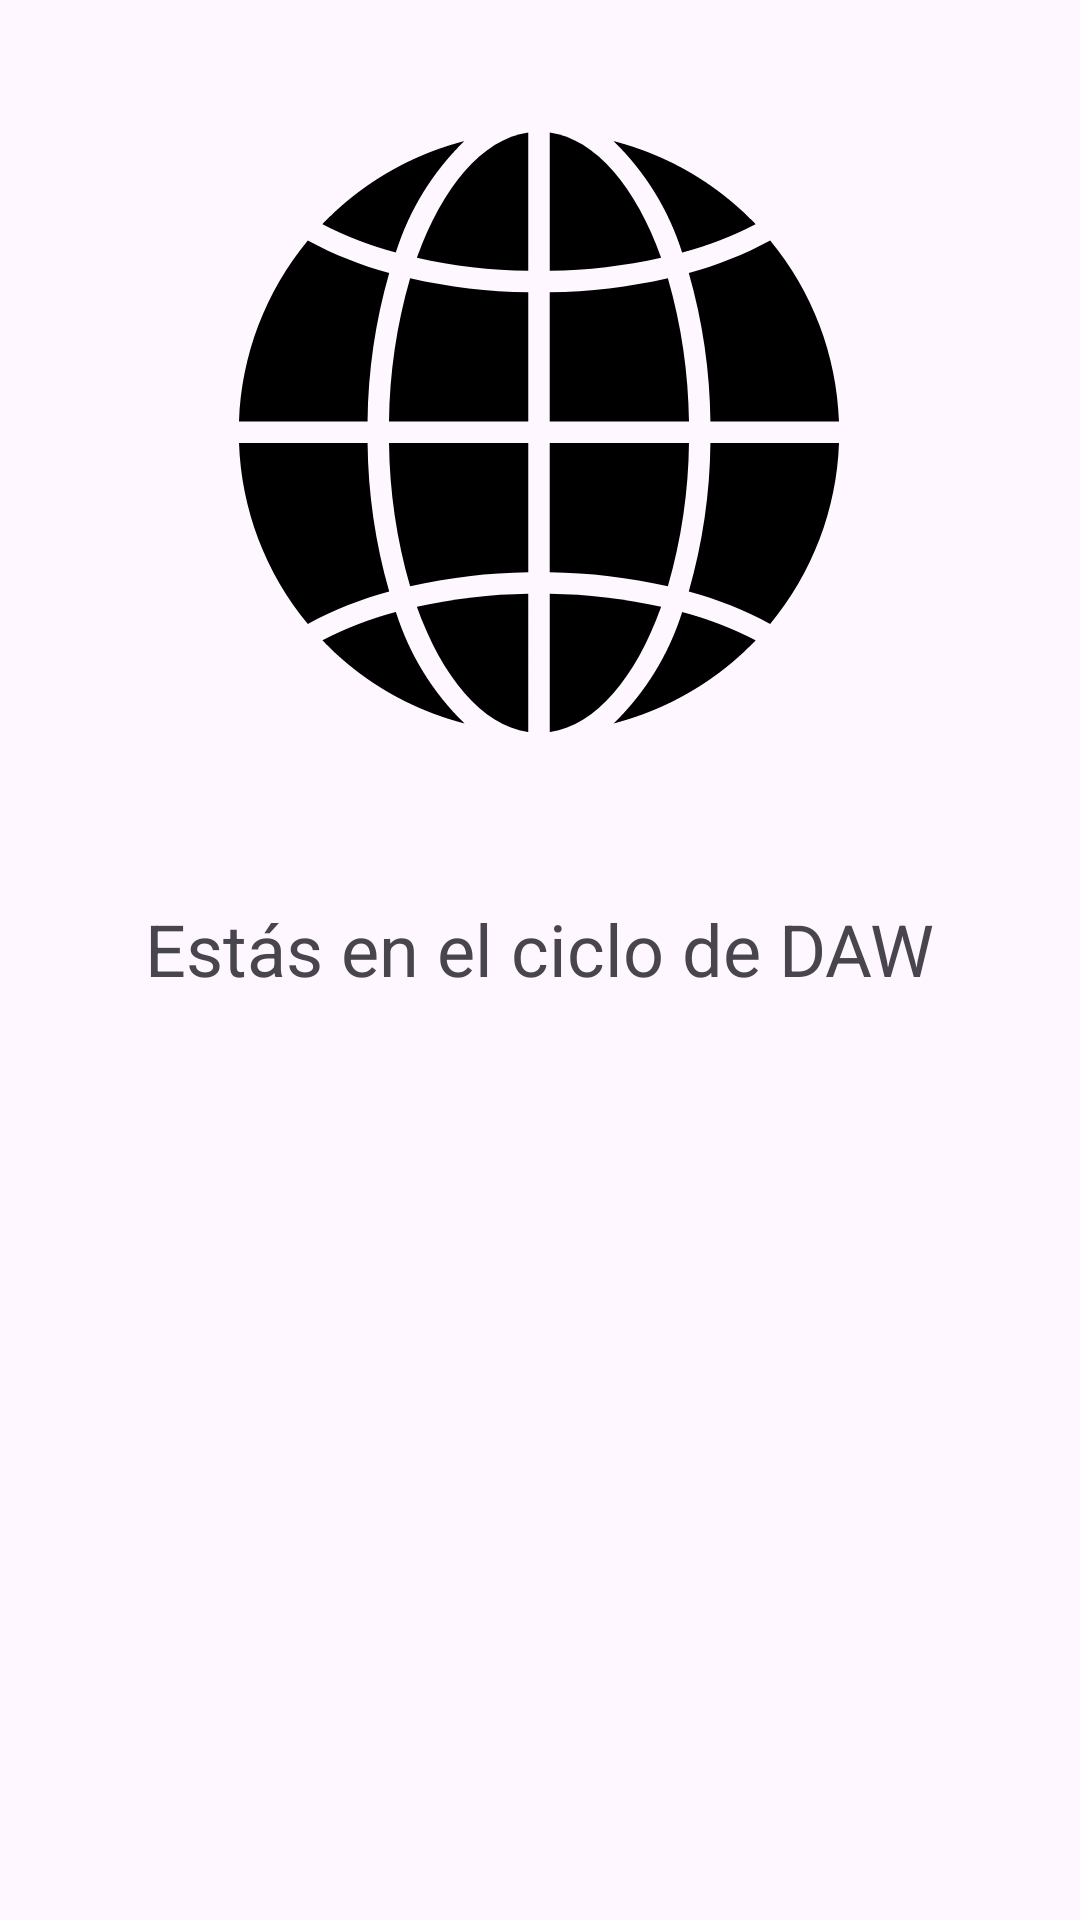

Write the Android layout XML for this screen, with the resource values it uses.
<!-- AndroidManifest.xml: application theme Theme.ListViewPersonalizado -->
<!-- res/layout/activity_dawactivity.xml -->
<?xml version="1.0" encoding="utf-8"?>
<androidx.constraintlayout.widget.ConstraintLayout xmlns:android="http://schemas.android.com/apk/res/android"
    xmlns:app="http://schemas.android.com/apk/res-auto"
    xmlns:tools="http://schemas.android.com/tools"
    android:layout_width="match_parent"
    android:layout_height="match_parent"
    tools:context=".DAWActivity">

    <ImageView
        android:id="@+id/imageView"
        android:layout_width="200dp"
        android:layout_height="200dp"
        android:layout_marginTop="44dp"
        app:layout_constraintEnd_toEndOf="parent"
        app:layout_constraintHorizontal_bias="0.497"
        app:layout_constraintStart_toStartOf="parent"
        app:layout_constraintTop_toTopOf="parent"
        app:srcCompat="@drawable/ic_daw" />

    <TextView
        android:id="@+id/textView"
        android:layout_width="wrap_content"
        android:layout_height="wrap_content"
        android:layout_marginTop="56dp"
        android:text="Estás en el ciclo de DAW"
        android:textSize="24sp"
        app:layout_constraintEnd_toEndOf="parent"
        app:layout_constraintHorizontal_bias="0.498"
        app:layout_constraintStart_toStartOf="parent"
        app:layout_constraintTop_toBottomOf="@+id/imageView" />

</androidx.constraintlayout.widget.ConstraintLayout>
<!-- resources referenced by this layout -->
<resources>
  <!-- drawable ic_daw: vector/xml drawable (drawable, 7055 chars, omitted) -->
  <style name="Theme.ListViewPersonalizado" parent="Base.Theme.ListViewPersonalizado" />
  <style name="Base.Theme.ListViewPersonalizado" parent="Theme.Material3.DayNight.NoActionBar">
          
          
      </style>
</resources>
